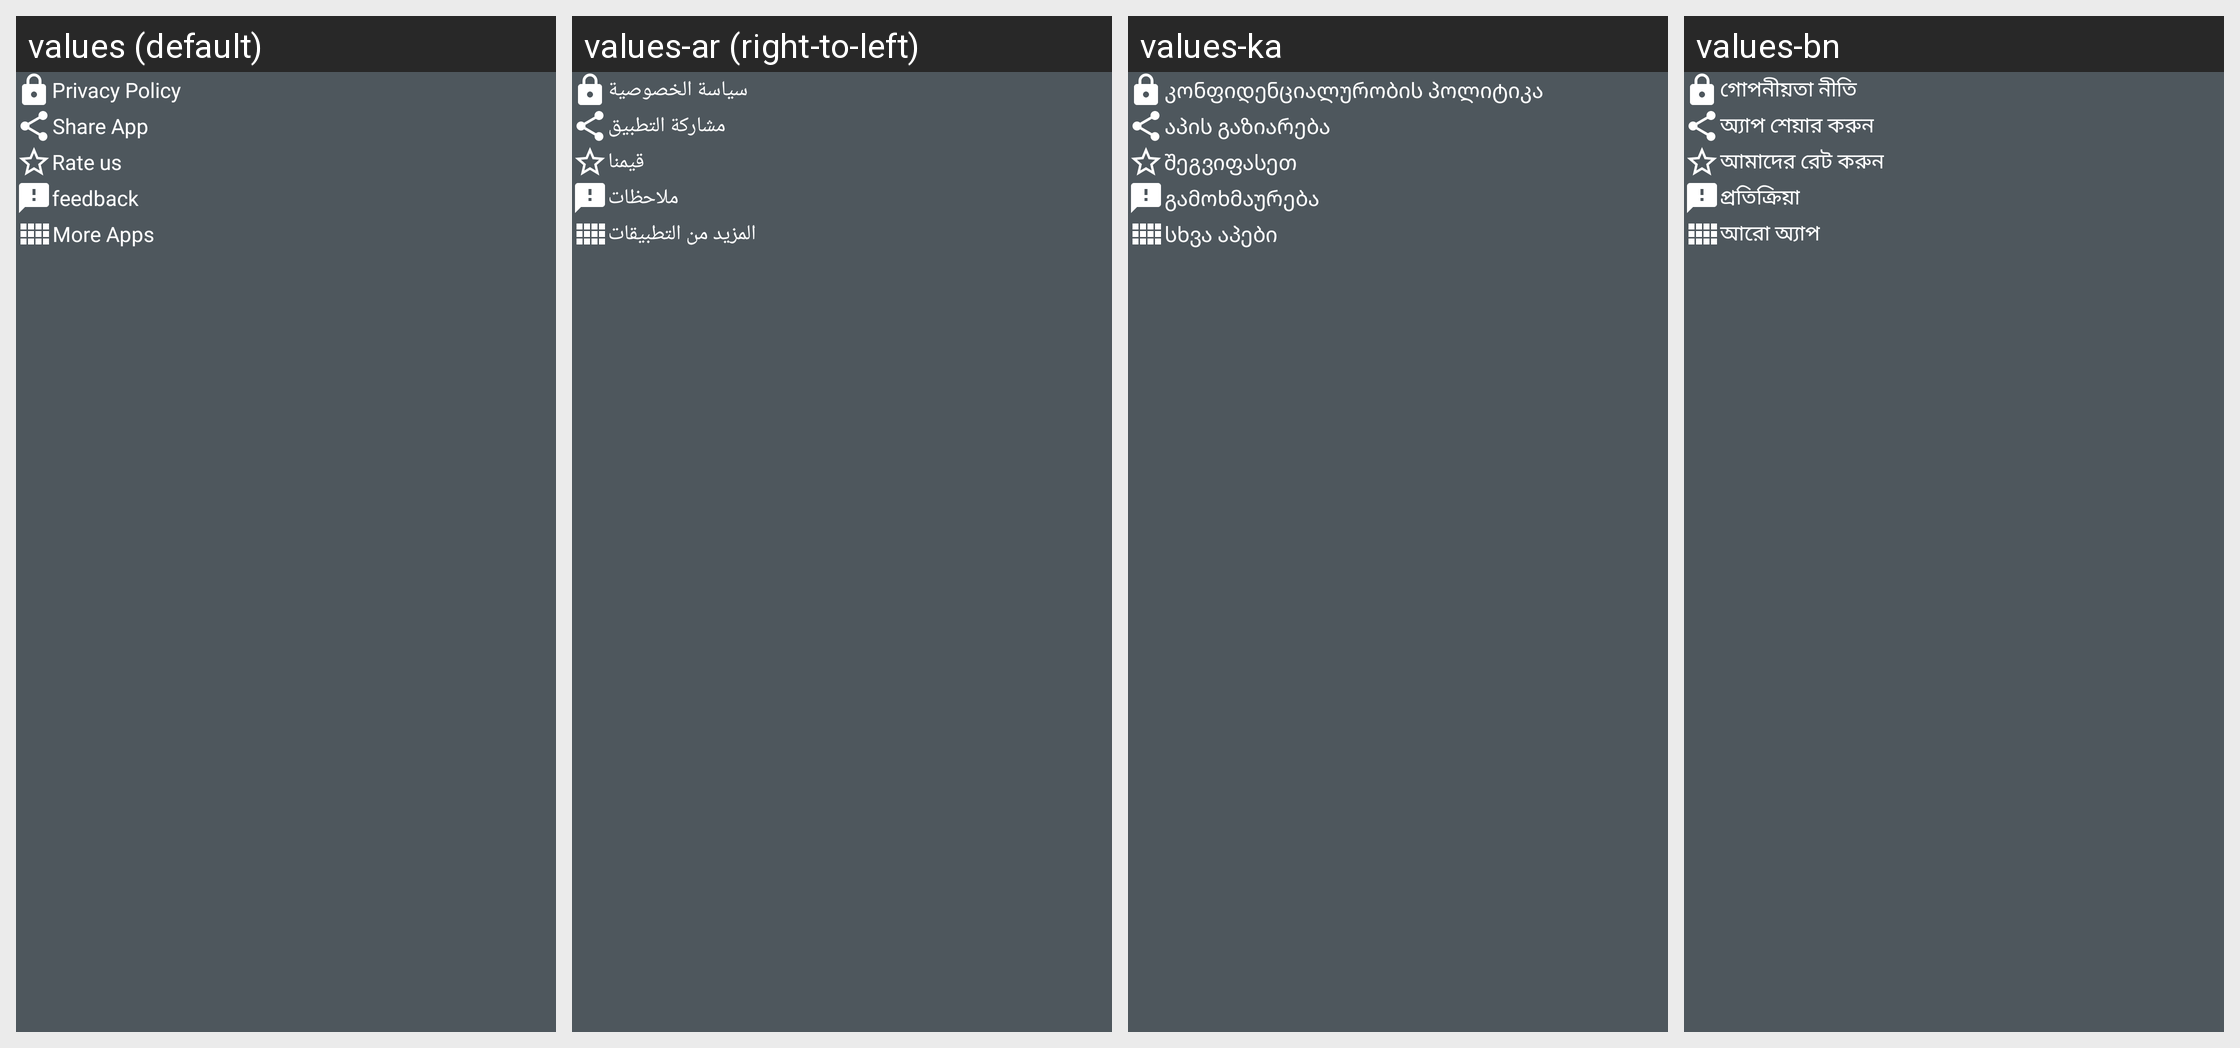

Translations of the strings shown on this Android screen, per locale in the grid:
Android screen res/layout/nav_layout.xml rendered under 4 locales, left to right: values (default), values-ar (right-to-left), values-ka, values-bn. Device: Nexus 5 (rendered at 1080×1920; each locale shown at half size, 540×960, under a caption strip naming it); theme AppTheme.Custom.
Other locales in the repository, not shown: values-az, values-bg, values-cs, values-da, values-de, values-dum, values-es, values-fa, values-fr, values-hi, values-hu, values-in, values-it, values-iw, values-ja, values-ji, values-ms, values-pl, values-pt, values-ru, values-th, values-uk, values-ur, values-vi, values-zh.
Strings drawn on this screen, with the default value and each locale's value (text and hints the layout hard-codes, and strings that could not be matched under every locale, appear in the picture but are not listed):

privacy_policy
  values: Privacy Policy
  values-ar: سياسة الخصوصية
  values-ka: კონფიდენციალურობის პოლიტიკა
  values-bn: গোপনীয়তা নীতি

share_app
  values: Share App
  values-ar: مشاركة التطبيق
  values-ka: აპის გაზიარება
  values-bn: অ্যাপ শেয়ার করুন

rate_us
  values: Rate us
  values-ar: قيمنا
  values-ka: შეგვიფასეთ
  values-bn: আমাদের রেট করুন

feedback
  values: feedback
  values-ar: ملاحظات
  values-ka: გამოხმაურება
  values-bn: প্রতিক্রিয়া

more_apps
  values: More Apps
  values-ar: المزيد من التطبيقات
  values-ka: სხვა აპები
  values-bn: আরো অ্যাপ
